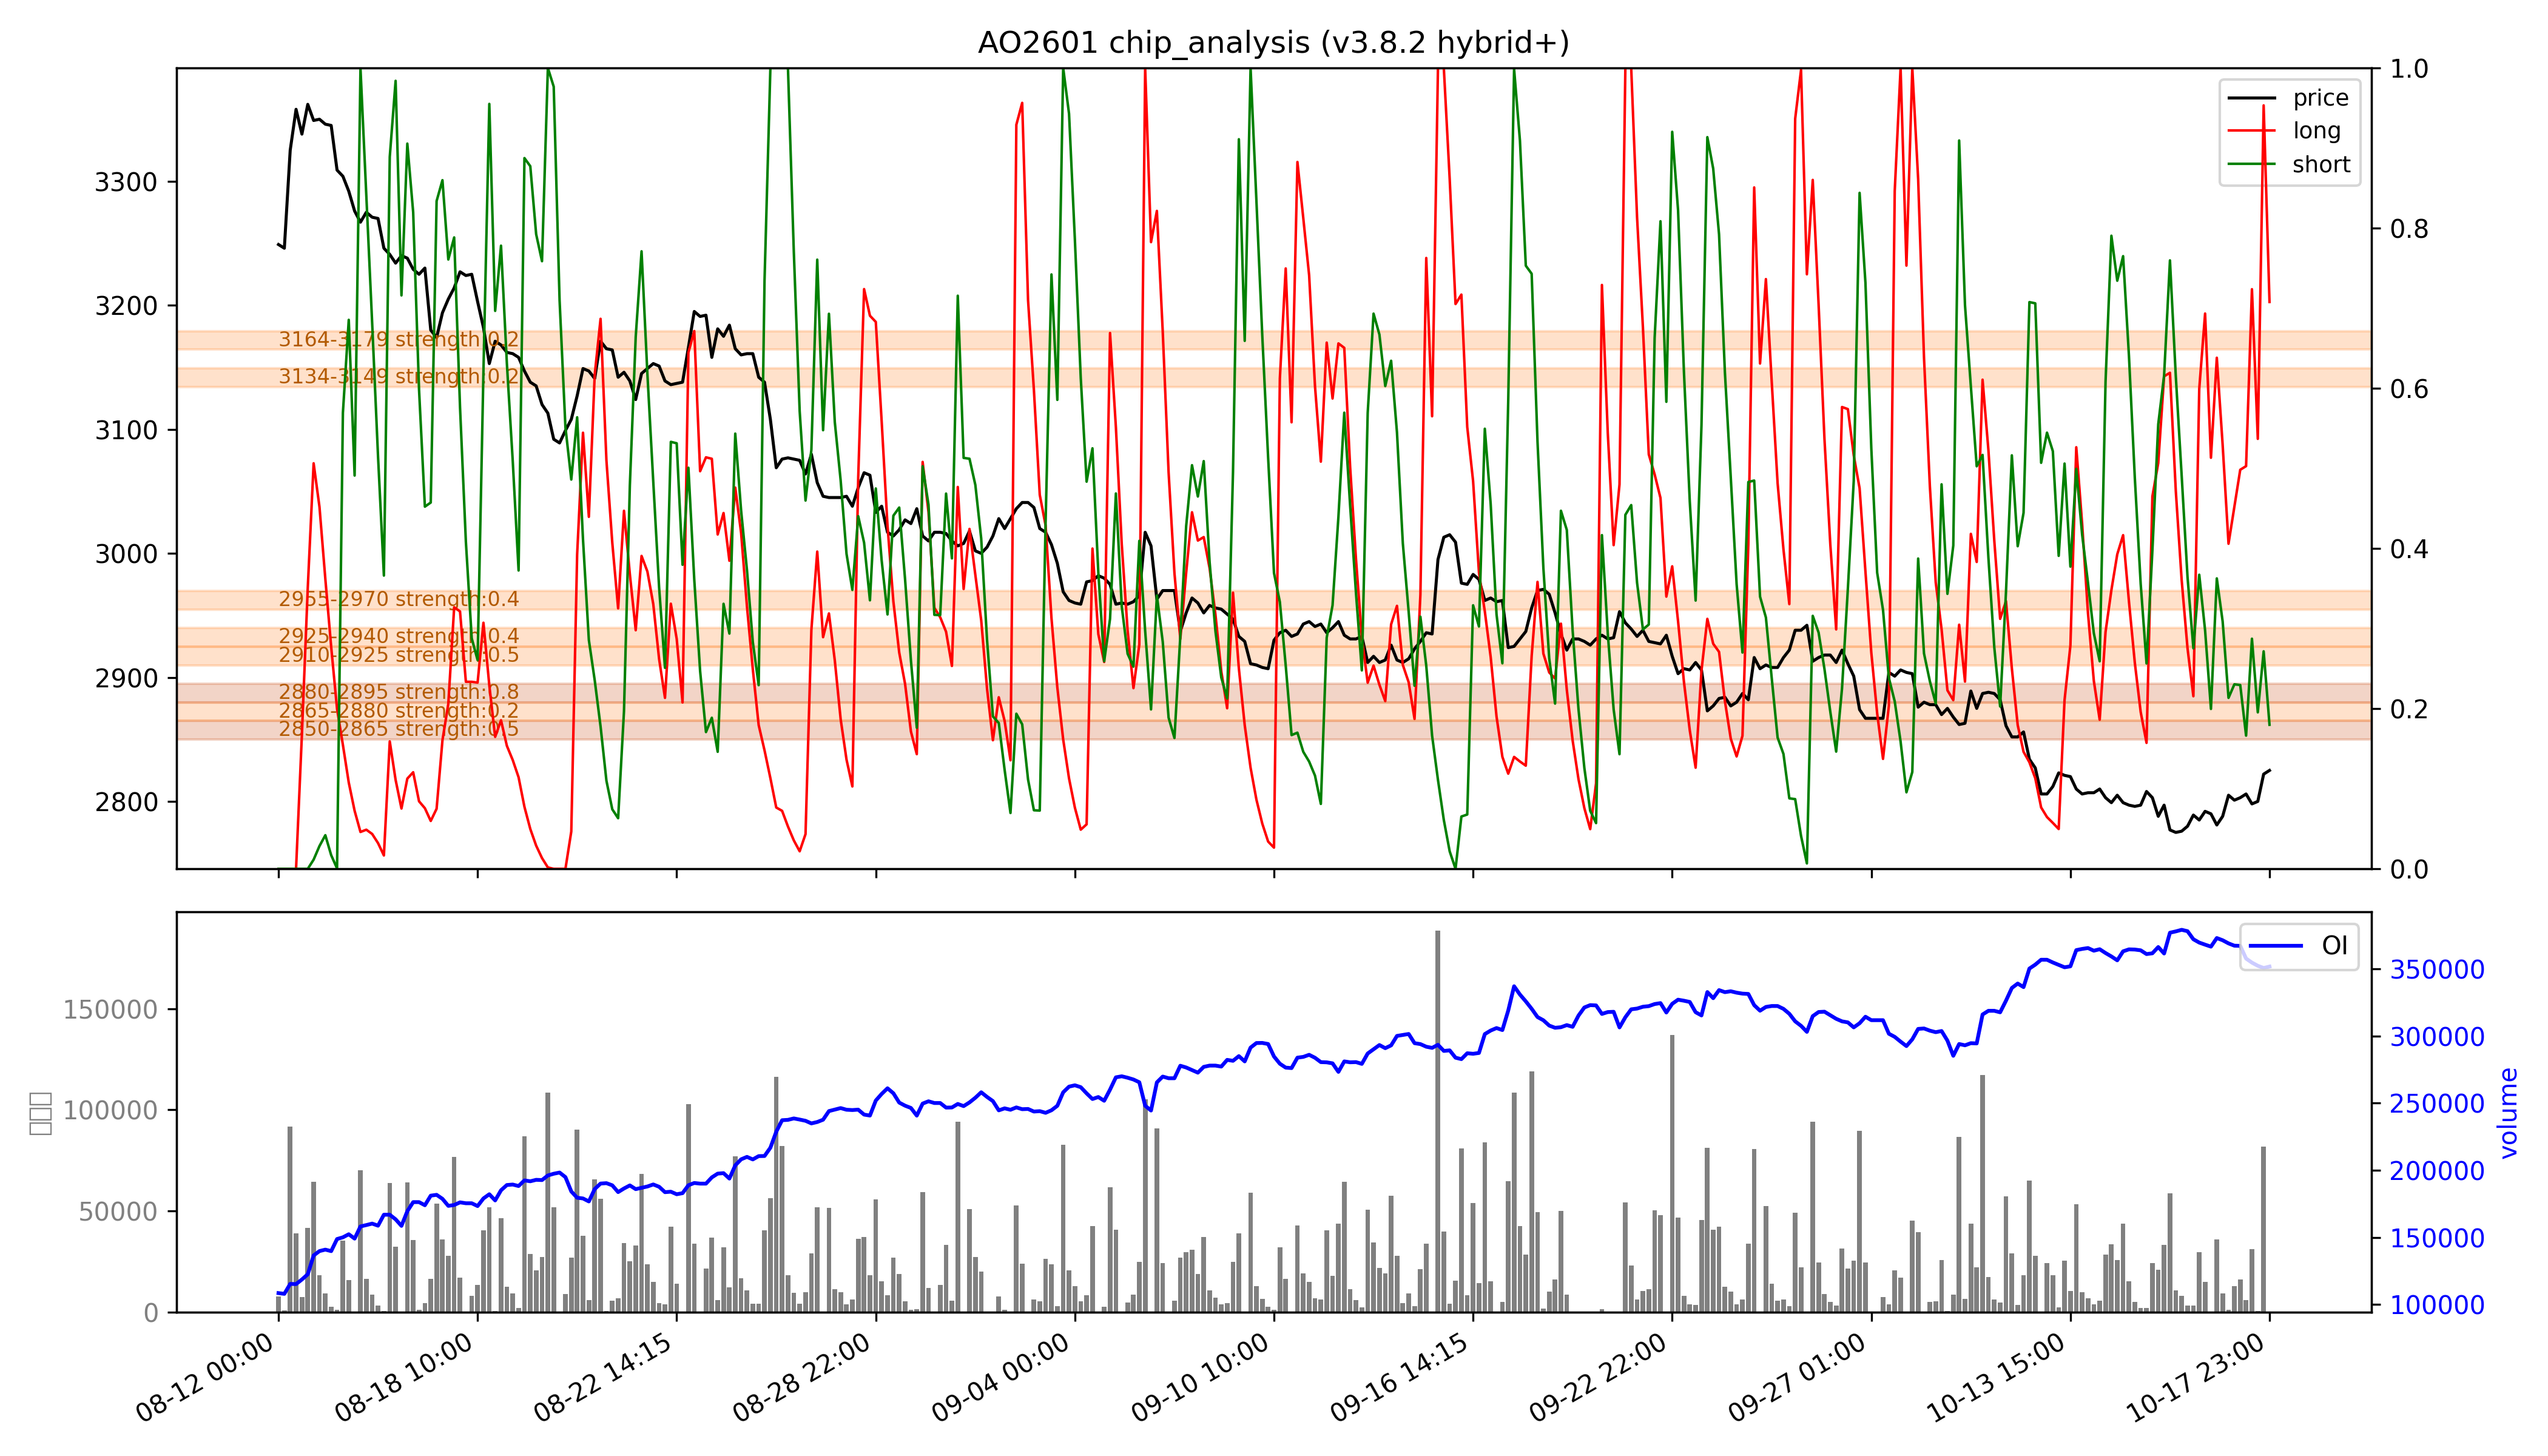

Source data for this figure (header and first rows):
low, high, recent_strength, all_strength, avg_strength, persistent, zone_type
2850, 2865, 强：0.7, 0.3, 强：0.5, True, 持久区
2865, 2880, 0.0, 0.4, 0.2, False, 短期区
2880, 2895, 强：1.0, 0.5, 强：0.8, True, 持久区
2910, 2925, 0.0, 强：1.0, 0.5, False, 短期区
2925, 2940, 0.0, 0.8, 0.4, False, 短期区
2955, 2970, 0.0, 强：0.8, 0.4, False, 短期区
3134, 3149, 0.0, 0.3, 0.2, False, 短期区
3164, 3179, 0.0, 0.5, 0.2, False, 短期区
